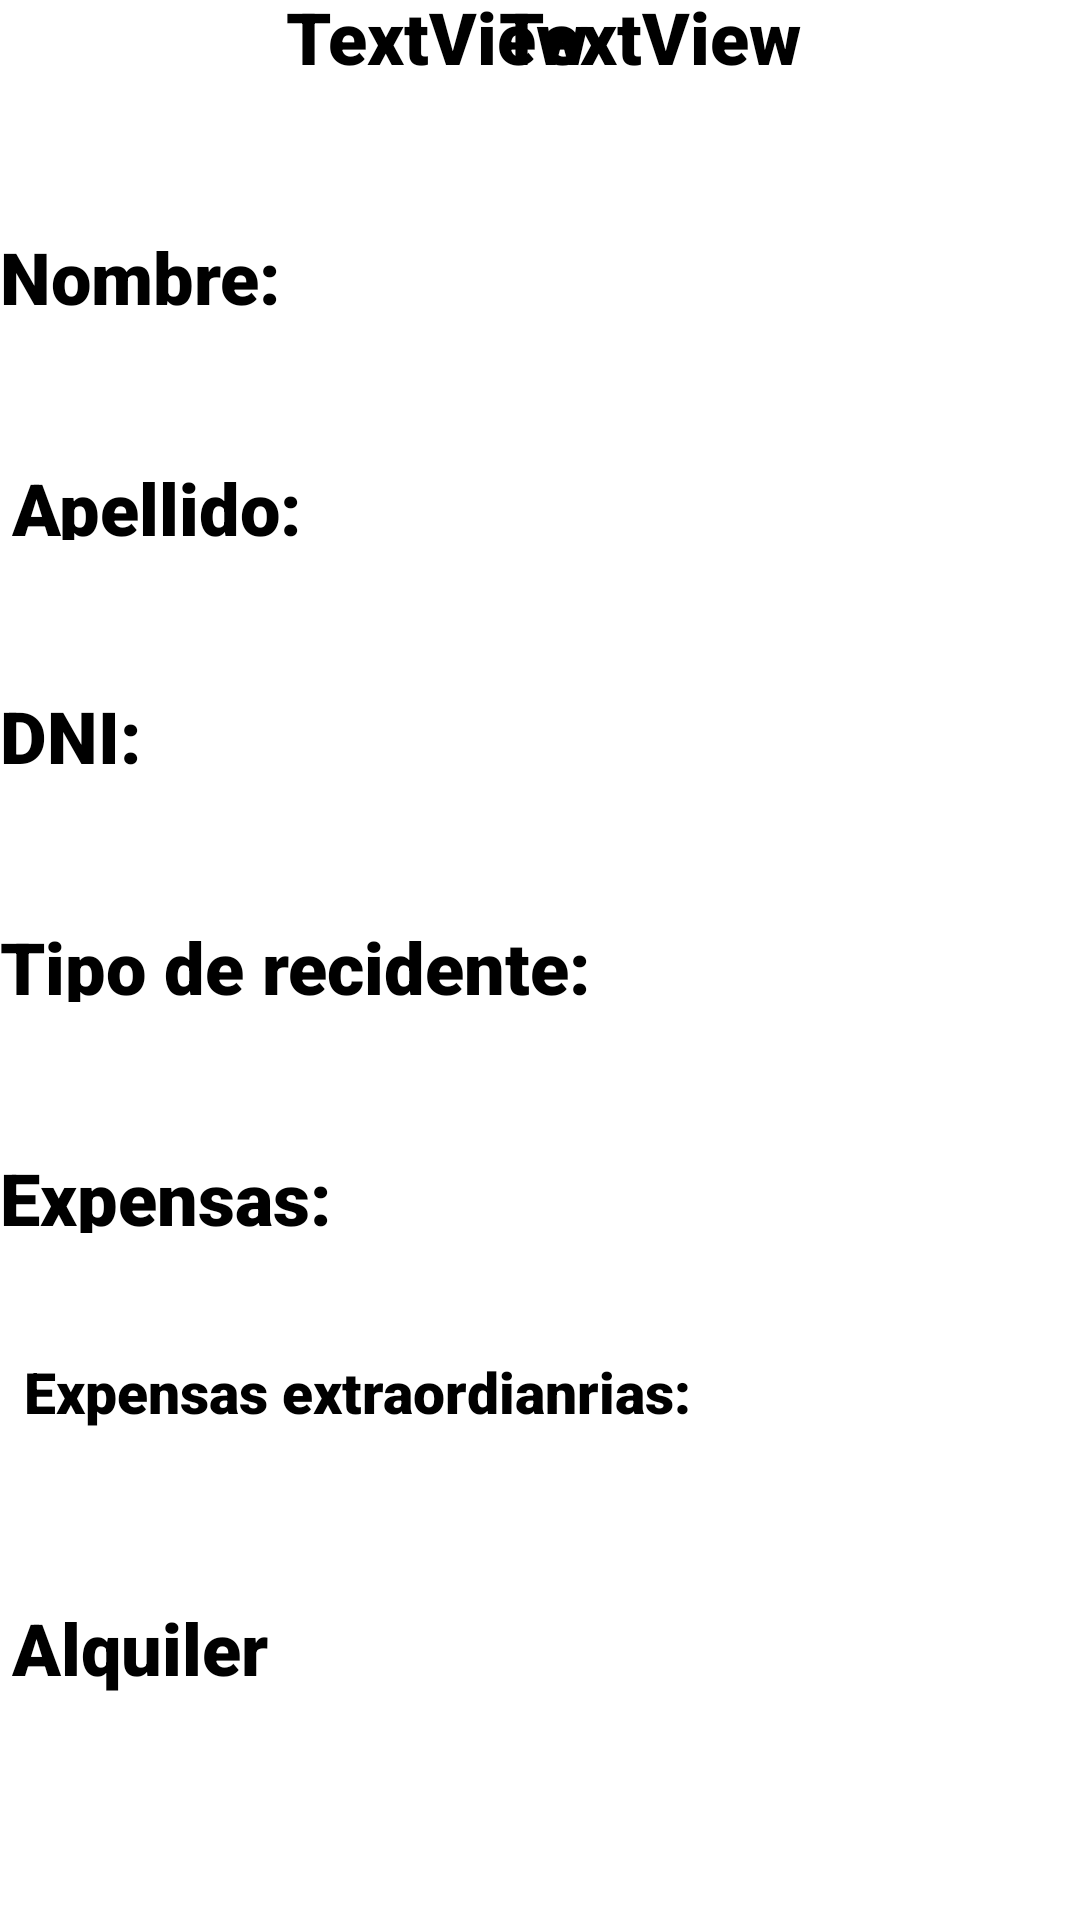

Android layout source for this screen:
<!-- AndroidManifest.xml: application theme Theme.Conosorcio -->
<!-- res/layout/activity_informacion_del_recidente.xml -->
<?xml version="1.0" encoding="utf-8"?>
<androidx.constraintlayout.widget.ConstraintLayout xmlns:android="http://schemas.android.com/apk/res/android"
    xmlns:app="http://schemas.android.com/apk/res-auto"
    xmlns:tools="http://schemas.android.com/tools"
    android:id="@+id/TextV_Piso"
    android:layout_width="match_parent"
    android:layout_height="match_parent"
    android:background="@drawable/whatsapp_image_2021_11_14_at_00_42_56"
    tools:context=".InformacionDelRecidente">

    <TextView
        android:id="@+id/tv_VistaApellido"
        android:layout_width="105dp"
        android:layout_height="27dp"
        android:layout_marginStart="4dp"
        android:layout_marginBottom="460dp"
        android:fontFamily="sans-serif-black"
        android:text="Apellido: "
        android:textColor="@color/black"
        android:textSize="24sp"
        app:layout_constraintBottom_toBottomOf="parent"
        app:layout_constraintStart_toStartOf="parent" />

    <TextView
        android:id="@+id/TV_Apellido"
        android:layout_width="183dp"
        android:layout_height="31dp"
        android:layout_marginEnd="100dp"
        android:layout_marginBottom="455dp"
        android:fontFamily="sans-serif-black"
        android:textColor="@color/black"
        android:textSize="24sp"
        app:layout_constraintBottom_toBottomOf="parent"
        app:layout_constraintEnd_toEndOf="parent" />

    <TextView
        android:id="@+id/TV_VIstas_Dni"
        android:layout_width="67dp"
        android:layout_height="28dp"
        android:layout_marginBottom="383dp"
        android:fontFamily="sans-serif-black"
        android:text="DNI:"
        android:textColor="@color/black"
        android:textSize="24sp"
        app:layout_constraintBottom_toBottomOf="parent"
        app:layout_constraintStart_toStartOf="parent" />

    <TextView
        android:id="@+id/TV_Dni"
        android:layout_width="169dp"
        android:layout_height="26dp"
        android:layout_marginEnd="168dp"
        android:layout_marginBottom="383dp"
        android:fontFamily="sans-serif-black"
        android:textColor="@color/black"
        android:textSize="24sp"
        app:layout_constraintBottom_toBottomOf="parent"
        app:layout_constraintEnd_toEndOf="parent" />

    <TextView
        android:id="@+id/Tw_Piso"
        android:layout_width="wrap_content"
        android:layout_height="wrap_content"
        android:layout_marginStart="30dp"
        android:layout_marginBottom="612dp"
        android:fontFamily="sans-serif-black"
        android:text="TextView"
        android:textColor="@color/black"
        android:textSize="24sp"
        app:layout_constraintBottom_toBottomOf="parent"
        app:layout_constraintEnd_toEndOf="parent"
        app:layout_constraintHorizontal_bias="0.285"
        app:layout_constraintStart_toStartOf="parent" />

    <TextView
        android:id="@+id/Tw_Departamento"
        android:layout_width="wrap_content"
        android:layout_height="wrap_content"
        android:layout_marginEnd="30dp"
        android:layout_marginBottom="612dp"
        android:fontFamily="sans-serif-black"
        android:text="TextView"
        android:textColor="@color/black"
        android:textSize="24sp"
        app:layout_constraintBottom_toBottomOf="parent"
        app:layout_constraintEnd_toEndOf="parent"
        app:layout_constraintHorizontal_bias="0.725"
        app:layout_constraintStart_toStartOf="parent" />

    <TextView
        android:id="@+id/TV_Piso_Departamento"
        android:layout_width="wrap_content"
        android:layout_height="wrap_content"
        android:layout_marginBottom="650dp"
        android:fontFamily="sans-serif-black"
        android:text="Piso/Departamento: "
        android:textColor="@color/black"
        android:textSize="24sp"
        app:layout_constraintBottom_toBottomOf="parent"
        app:layout_constraintEnd_toEndOf="parent"
        app:layout_constraintHorizontal_bias="0.494"
        app:layout_constraintStart_toStartOf="parent"
        app:layout_constraintTop_toTopOf="parent"
        app:layout_constraintVertical_bias="1.0" />

    <TextView
        android:id="@+id/Tv_Vistanombre"
        android:layout_width="94dp"
        android:layout_height="27dp"
        android:layout_marginBottom="537dp"
        android:fontFamily="sans-serif-black"
        android:text="Nombre: "
        android:textColor="@color/black"
        android:textSize="24sp"
        app:layout_constraintBottom_toBottomOf="parent"
        app:layout_constraintStart_toStartOf="parent" />

    <TextView
        android:id="@+id/TV_Nombre"
        android:layout_width="169dp"
        android:layout_height="26dp"
        android:layout_marginEnd="120dp"
        android:layout_marginBottom="539dp"
        android:fontFamily="sans-serif-black"
        android:textColor="@color/black"
        android:textSize="24sp"
        app:layout_constraintBottom_toBottomOf="parent"
        app:layout_constraintEnd_toEndOf="parent" />

    <TextView
        android:id="@+id/tv_VistaExpensas"
        android:layout_width="120dp"
        android:layout_height="28dp"
        android:layout_marginBottom="229dp"
        android:fontFamily="sans-serif-black"
        android:text="Expensas: "
        android:textColor="@color/black"
        android:textSize="24sp"
        app:layout_constraintBottom_toBottomOf="parent"
        app:layout_constraintStart_toStartOf="parent" />

    <TextView
        android:id="@+id/TV_Expensas"
        android:layout_width="169dp"
        android:layout_height="26dp"
        android:layout_marginEnd="110dp"
        android:layout_marginBottom="229dp"
        android:fontFamily="sans-serif-black"
        android:textColor="@color/black"
        android:textSize="24sp"
        app:layout_constraintBottom_toBottomOf="parent"
        app:layout_constraintEnd_toEndOf="parent" />

    <TextView
        android:id="@+id/TV_Vista_Alquiler"
        android:layout_width="92dp"
        android:layout_height="34dp"
        android:layout_marginStart="4dp"
        android:layout_marginBottom="73dp"
        android:fontFamily="sans-serif-black"
        android:text="Alquiler: "
        android:textColor="@color/black"
        android:textSize="24sp"
        app:layout_constraintBottom_toBottomOf="parent"
        app:layout_constraintStart_toStartOf="parent" />

    <TextView
        android:id="@+id/TV_Alquiler"
        android:layout_width="169dp"
        android:layout_height="26dp"
        android:layout_marginEnd="130dp"
        android:layout_marginBottom="79dp"
        android:fontFamily="sans-serif-black"
        android:textColor="@color/black"
        android:textSize="24sp"
        app:layout_constraintBottom_toBottomOf="parent"
        app:layout_constraintEnd_toEndOf="parent" />

    <TextView
        android:id="@+id/tv_VistaExpensas2"
        android:layout_width="233dp"
        android:layout_height="37dp"
        android:layout_marginStart="8dp"
        android:layout_marginBottom="152dp"
        android:fontFamily="sans-serif-black"
        android:text="Expensas extraordianrias: "
        android:textColor="@color/black"
        android:textSize="19sp"
        app:layout_constraintBottom_toBottomOf="parent"
        app:layout_constraintStart_toStartOf="parent" />

    <TextView
        android:id="@+id/TV_ExpensasExtraordinarias"
        android:layout_width="134dp"
        android:layout_height="30dp"
        android:layout_marginEnd="22dp"
        android:layout_marginBottom="159dp"
        android:fontFamily="sans-serif-black"
        android:textColor="@color/black"
        android:textSize="24sp"
        app:layout_constraintBottom_toBottomOf="parent"
        app:layout_constraintEnd_toEndOf="parent" />

    <TextView
        android:id="@+id/Tv_Vista_inquilino_propietario"
        android:layout_width="208dp"
        android:layout_height="28dp"
        android:layout_marginBottom="306dp"
        android:fontFamily="sans-serif-black"
        android:text="Tipo de recidente: "
        android:textColor="@color/black"
        android:textSize="24sp"
        app:layout_constraintBottom_toBottomOf="parent"
        app:layout_constraintStart_toStartOf="parent" />

    <TextView
        android:id="@+id/TV_Inquilino_propietario"
        android:layout_width="172dp"
        android:layout_height="33dp"
        android:layout_marginEnd="24dp"
        android:layout_marginBottom="302dp"
        android:fontFamily="sans-serif-black"
        android:textColor="@color/black"
        android:textSize="24sp"
        app:layout_constraintBottom_toBottomOf="parent"
        app:layout_constraintEnd_toEndOf="parent" />

</androidx.constraintlayout.widget.ConstraintLayout>
<!-- resources referenced by this layout -->
<resources>
  <style name="Theme.Conosorcio" parent="Theme.MaterialComponents.DayNight.DarkActionBar">
          
          <item name="colorPrimary">@color/purple_500</item>
          <item name="colorPrimaryVariant">@color/purple_700</item>
          <item name="colorOnPrimary">@color/white</item>
          
          <item name="colorSecondary">@color/teal_200</item>
          <item name="colorSecondaryVariant">@color/teal_700</item>
          <item name="colorOnSecondary">@color/black</item>
          
          <item name="android:statusBarColor" tools:targetApi="l">?attr/colorPrimaryVariant</item>
          
      </style>
  <!-- not gathered from this repository: default colours our renderer supplied (Android Studio template values) -->
  <color name="purple_500">#FF6200EE</color>
  <color name="purple_700">#FF3700B3</color>
  <color name="teal_200">#FF03DAC5</color>
  <color name="teal_700">#FF018786</color>
  <color name="black">#FF000000</color>
  <color name="white">#FFFFFFFF</color>
</resources>
